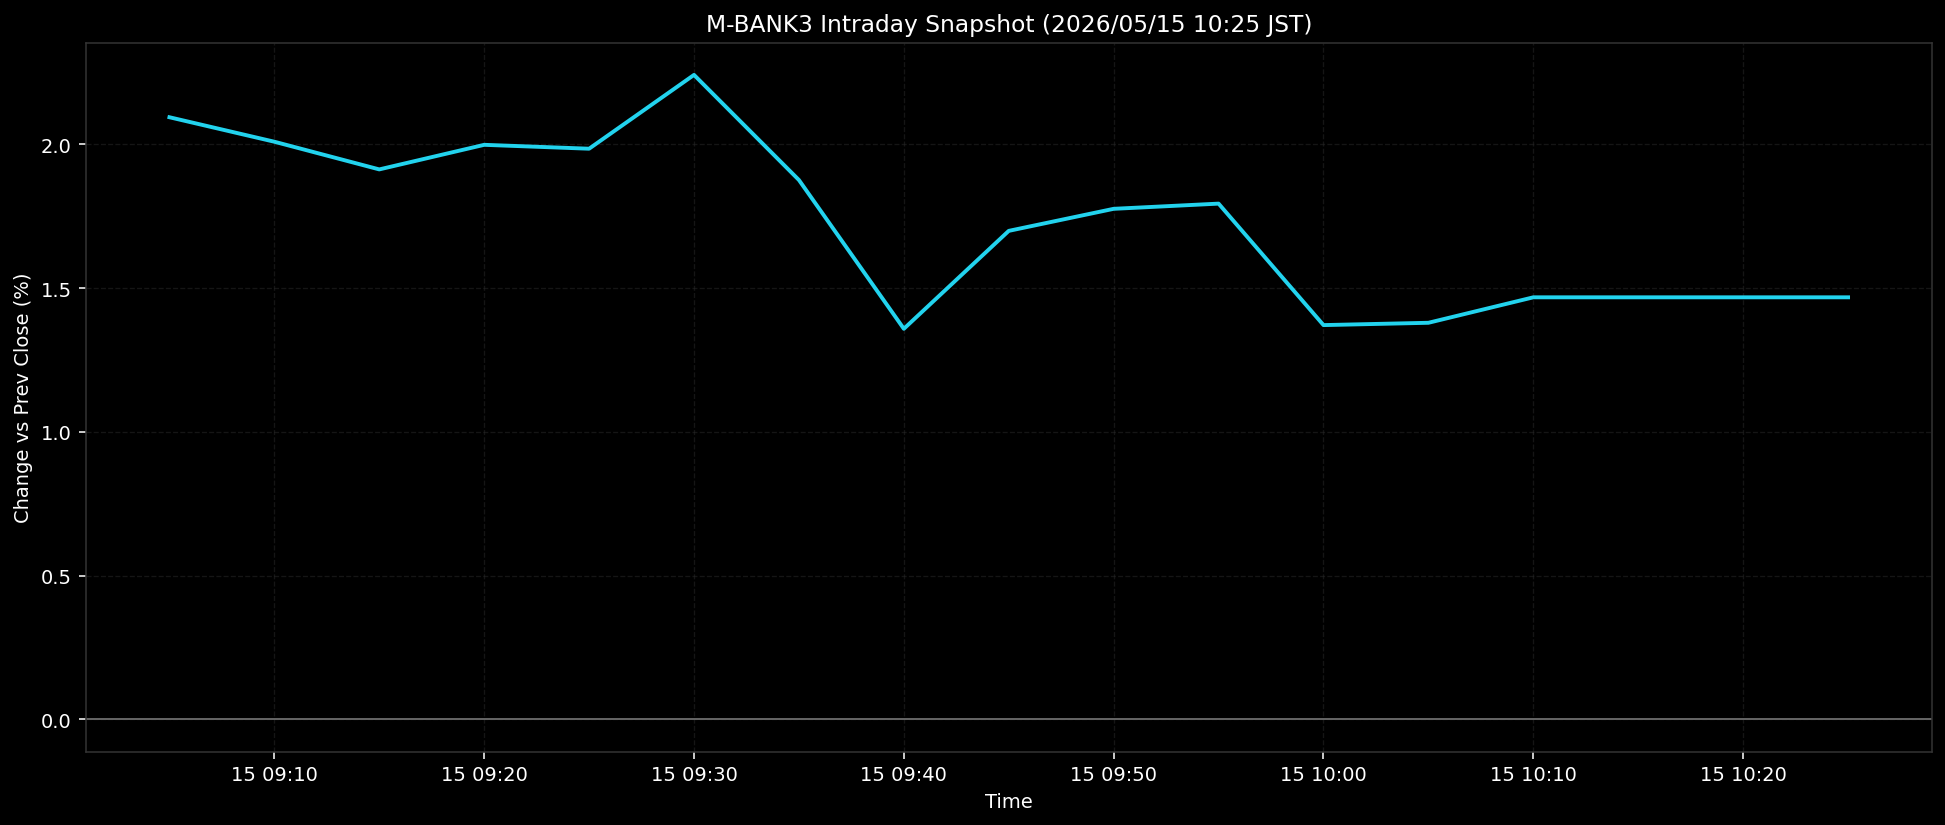

Data behind this chart, as committed beside it:
ts, pct
2026-05-15T09:05:00+0900, 2.095
2026-05-15T09:10:00+0900, 2.009
2026-05-15T09:15:00+0900, 1.913
2026-05-15T09:20:00+0900, 1.998
2026-05-15T09:25:00+0900, 1.985
2026-05-15T09:30:00+0900, 2.242
2026-05-15T09:35:00+0900, 1.876
2026-05-15T09:40:00+0900, 1.359
2026-05-15T09:45:00+0900, 1.699
2026-05-15T09:50:00+0900, 1.776
2026-05-15T09:55:00+0900, 1.794
2026-05-15T10:00:00+0900, 1.371
2026-05-15T10:05:00+0900, 1.379
2026-05-15T10:10:00+0900, 1.468
2026-05-15T10:15:00+0900, 1.468
2026-05-15T10:20:00+0900, 1.468
2026-05-15T10:25:00+0900, 1.468
